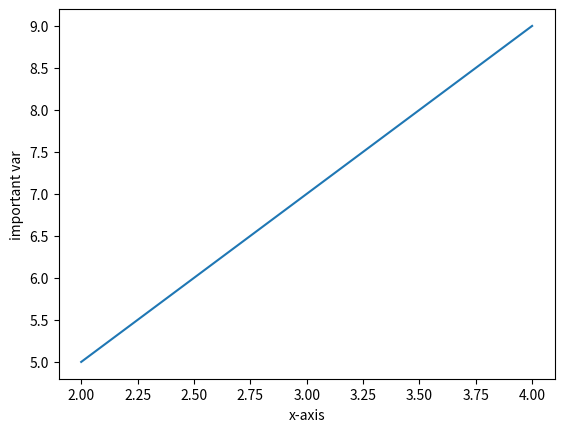

Here is the Python script that generated this plot:
import matplotlib.pyplot as plt

x = [1, 2, 3]
y = [5, 7, 9]
z = [2, 3, 4]

plt.plot(z, y)
plt.xlabel("x-axis")
plt.ylabel("important var")

plt.show()
